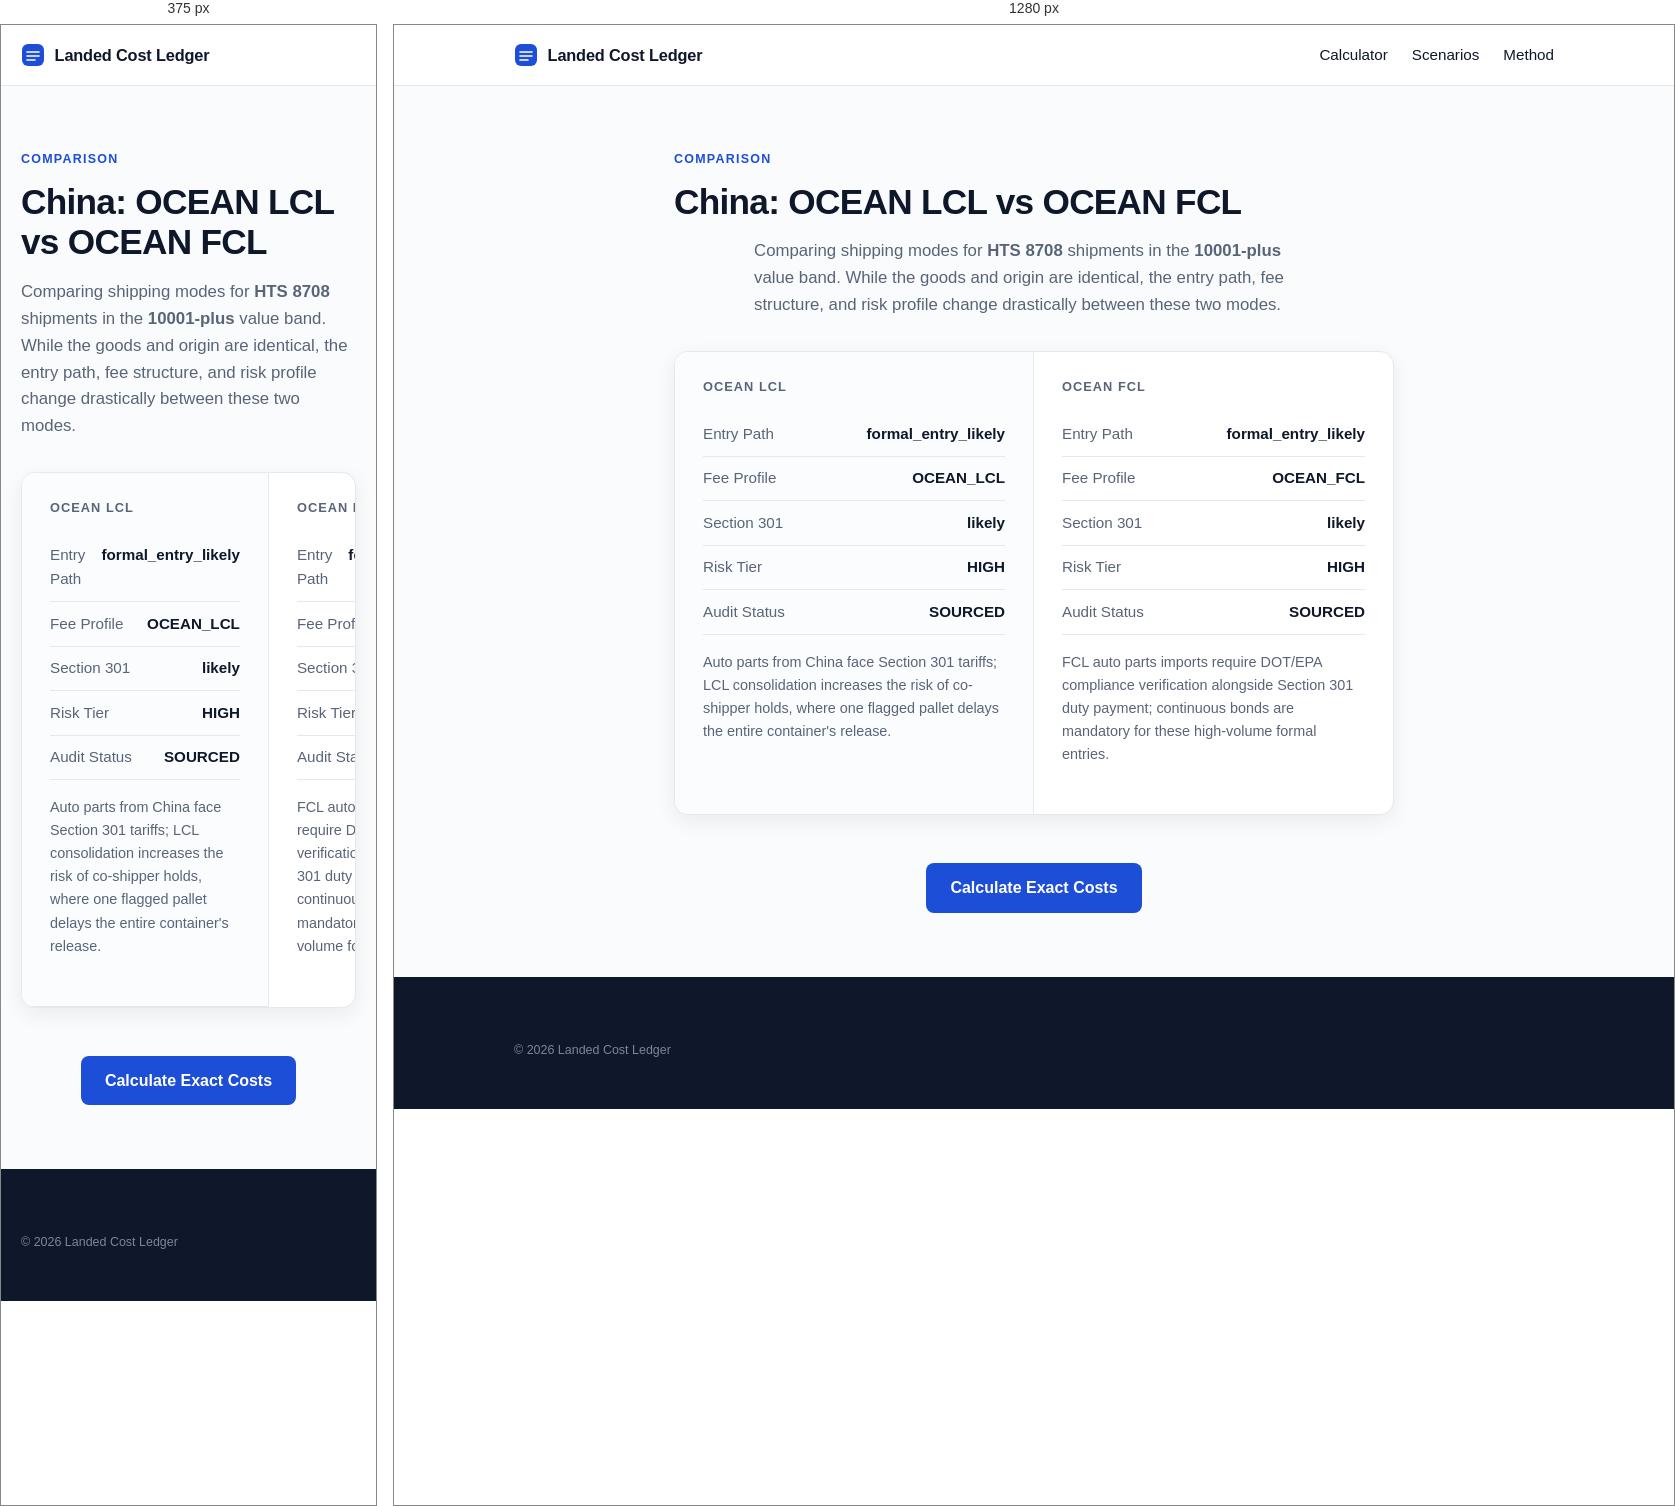
Rendered at 375 px and 1280 px, left to right.

<!-- file: index.html -->
<!doctype html>
<html lang="en">
  <head>
    <meta charset="UTF-8" />
    <meta name="viewport" content="width=device-width, initial-scale=1.0" />
    <title>China OCEAN LCL vs OCEAN FCL for HTS 8708 (10001-plus) | Landed Cost Ledger</title>
    <meta name="description" content="Side-by-side comparison of OCEAN LCL vs OCEAN FCL for importing HTS 8708 from China in the 10001-plus value band. See differences in MPF, HMF, entry path, and risk." />
    <link rel="icon" type="image/svg+xml" href="/favicon.svg" />
    <link rel="preconnect" href="https://fonts.googleapis.com" />
    <link rel="preconnect" href="https://fonts.gstatic.com" crossorigin />
    <link href="https://fonts.googleapis.com/css2?family=Space+Grotesk:wght@500;600;700&family=IBM+Plex+Sans:wght@400;500;600&display=swap" rel="stylesheet" />
    <style>:root {
  --bg: #FAFBFC;
  --surface: #FFFFFF;
  --ink: #0F172A;
  --ink-soft: #5A6478;
  --line: #E4E9F0;
  --tint: #F4F6F9;
  --accent: #1D4ED8;
  --ok-text: #166534;
  --ok-bg: #F3FAF5;
  --ok-line: #CBE6D2;
  --warn-text: #991B1B;
  --warn-bg: #FDF5F4;
  --warn-line: #F0D2CE;
  --r-lg: 14px;
  --r-sm: 8px;
  --shadow-sm: 0 1px 2px rgba(15, 23, 42, 0.05), 0 1px 3px rgba(15, 23, 42, 0.07);
  --shadow-md: 0 6px 20px rgba(15, 23, 42, 0.07);

  font-family: 'IBM Plex Sans', system-ui, sans-serif;
  color: var(--ink);
  background: var(--bg);
  line-height: 1.6;
}

* { box-sizing: border-box; }
body { margin: 0; min-width: 320px; }

h1, h2, h3 {
  font-family: 'Space Grotesk', sans-serif;
  font-weight: 600;
  line-height: 1.15;
  margin: 0 0 0.75rem;
}
h1 { font-size: clamp(2.3rem, 5vw, 3.4rem); letter-spacing: -0.02em; }
h2 { font-size: clamp(1.35rem, 2.4vw, 1.75rem); letter-spacing: -0.01em; }
h3 { font-size: 1rem; }
p { margin: 0 0 0.75rem; }

:focus-visible { outline: 2px solid var(--accent); outline-offset: 2px; }

.wrap { max-width: 1080px; margin: 0 auto; padding-left: 1.25rem; padding-right: 1.25rem; }

.overline {
  display: block;
  font-size: 0.78rem;
  font-weight: 600;
  letter-spacing: 0.1em;
  text-transform: uppercase;
  color: var(--accent);
  margin-bottom: 0.75rem;
}

/* Top bar */
.topbar { background: var(--surface); border-bottom: 1px solid var(--line); position: sticky; top: 0; z-index: 10; }
.topbar-inner { display: flex; align-items: center; gap: 0.6rem; height: 60px; }
.brand { font-family: 'Space Grotesk', sans-serif; font-weight: 600; font-size: 1.02rem; letter-spacing: -0.01em; }
.asof {
  margin-left: auto;
  font-size: 0.78rem;
  color: var(--ink-soft);
  background: var(--tint);
  border: 1px solid var(--line);
  border-radius: 999px;
  padding: 0.28rem 0.7rem;
  white-space: nowrap;
}

/* Hero */
.hero { max-width: 780px; margin: 0 auto; text-align: center; padding: 4.5rem 1.25rem 3rem; }
.lede { font-size: 1.12rem; color: var(--ink-soft); margin: 1rem auto 0; max-width: 60ch; }
.chips { display: flex; flex-wrap: wrap; gap: 0.5rem; justify-content: center; margin-top: 1.5rem; }
.chip {
  font-size: 0.8rem;
  font-weight: 500;
  color: var(--ink-soft);
  background: var(--surface);
  border: 1px solid var(--line);
  border-radius: 999px;
  padding: 0.35rem 0.8rem;
  box-shadow: var(--shadow-sm);
}

/* Calculator */
.tool { padding-bottom: 3.5rem; }
.tool h2 { margin-bottom: 1.25rem; }
.worksheet {
  display: grid;
  grid-template-columns: 5fr 7fr;
  background: var(--surface);
  border: 1px solid var(--line);
  border-radius: var(--r-lg);
  box-shadow: var(--shadow-md);
  overflow: hidden;
}
.worksheet-left { padding: 1.75rem; background: #FBFCFE; border-right: 1px solid var(--line); }
.worksheet-right { padding: 1.75rem; }
.panel-title {
  font-family: 'Space Grotesk', sans-serif;
  font-size: 0.8rem;
  font-weight: 600;
  letter-spacing: 0.08em;
  text-transform: uppercase;
  color: var(--ink-soft);
  margin: 0 0 1.1rem;
}
.field { margin-bottom: 1rem; }
.field label { display: block; font-size: 0.85rem; font-weight: 500; margin-bottom: 0.35rem; }
.field select, .field input {
  width: 100%;
  padding: 0.6rem 0.7rem;
  border: 1px solid #D6DDE7;
  border-radius: var(--r-sm);
  background: #FFFFFF;
  font: inherit;
  color: var(--ink);
  transition: border-color 0.15s, box-shadow 0.15s;
}
.field select:focus, .field input:focus {
  outline: none;
  border-color: var(--accent);
  box-shadow: 0 0 0 3px rgba(29, 78, 216, 0.14);
}

.line { display: flex; justify-content: space-between; gap: 1rem; padding: 0.6rem 0; border-bottom: 1px solid var(--line); font-size: 0.95rem; }
.line span { color: var(--ink-soft); }
.line strong { font-weight: 600; font-variant-numeric: tabular-nums; }
.total { display: flex; justify-content: space-between; align-items: baseline; margin-top: 1rem; padding-top: 1rem; border-top: 1px solid var(--line); }
.total span { font-weight: 600; }
.total strong {
  font-family: 'Space Grotesk', sans-serif;
  font-size: 1.9rem;
  font-weight: 600;
  color: var(--accent);
  letter-spacing: -0.01em;
  font-variant-numeric: tabular-nums;
}

.verdict {
  margin-top: 1.1rem;
  padding: 0.85rem 1rem;
  border-radius: 10px;
  font-size: 0.9rem;
  background: var(--ok-bg);
  border: 1px solid var(--ok-line);
  color: var(--ok-text);
}
.verdict.warn { background: var(--warn-bg); border-color: var(--warn-line); color: var(--warn-text); }
.matched { margin-top: 0.9rem; font-size: 0.85rem; color: var(--ink-soft); }
.limits { font-size: 0.8rem; color: var(--ink-soft); margin-bottom: 0; }

/* Trust + method */
.trust { display: grid; grid-template-columns: repeat(3, 1fr); gap: 1rem; padding-bottom: 3.5rem; }
.card { background: var(--surface); border: 1px solid var(--line); border-radius: var(--r-lg); padding: 1.4rem; box-shadow: var(--shadow-sm); }
.card h3 { margin-bottom: 0.4rem; }
.card p { font-size: 0.9rem; color: var(--ink-soft); margin: 0; }

.how { padding-bottom: 4.5rem; }
.steps { display: grid; grid-template-columns: repeat(3, 1fr); gap: 1rem; }
.step { background: var(--surface); border: 1px solid var(--line); border-radius: var(--r-lg); padding: 1.4rem; box-shadow: var(--shadow-sm); }
.step .num {
  display: inline-block;
  font-family: 'Space Grotesk', sans-serif;
  font-size: 0.8rem;
  font-weight: 600;
  color: var(--accent);
  background: rgba(29, 78, 216, 0.08);
  border-radius: 999px;
  padding: 0.15rem 0.6rem;
  margin-bottom: 0.7rem;
}
.step h3 { margin-bottom: 0.35rem; }
.step p { font-size: 0.9rem; color: var(--ink-soft); margin: 0; }

/* Footer */
.footer { background: var(--ink); color: #9AA6B8; padding: 3rem 0; font-size: 0.88rem; margin-top: 1rem; }
.footer strong { color: #E6EBF2; }
.footer-small { font-size: 0.78rem; color: #7C8798; margin: 1rem 0 0; }

@media (max-width: 900px) {
  .hero { padding: 3rem 1.25rem 2.25rem; }
  .worksheet { grid-template-columns: 1fr; }
  .worksheet-left { border-right: none; border-bottom: 1px solid var(--line); }
  .trust, .steps { grid-template-columns: 1fr; }
}

@media (prefers-reduced-motion: reduce) {
  * { transition: none !important; animation: none !important; }
}
/* Navigation & Footer Links */
.nav-links { display: flex; gap: 1.5rem; margin-left: auto; }
.nav-links a { color: var(--ink); text-decoration: none; font-weight: 500; font-size: 0.95rem; }
.nav-links a:hover { color: var(--accent); }
.footer-nav { display: flex; flex-wrap: wrap; gap: 1.5rem; margin-bottom: 1.5rem; padding-bottom: 1.5rem; border-bottom: 1px solid rgba(255,255,255,0.15); }
.footer-nav a { color: #C8D0DB; text-decoration: none; font-size: 0.9rem; }
.footer-nav a:hover { color: #FFFFFF; }

/* Text Pages */
.page-content { max-width: 760px; margin: 0 auto; padding: 4rem 1.25rem 3rem; }
.page-content h1 { font-size: 2.2rem; margin-bottom: 1rem; }
.page-content h2 { font-size: 1.4rem; margin-top: 2rem; margin-bottom: 0.75rem; }
.page-content p { font-size: 1.05rem; color: var(--ink-soft); margin-bottom: 1.25rem; }

@media (max-width: 900px) {
  .nav-links { display: none; } /* Hide top nav on mobile to save space, rely on footer */
}</style>
  </head>
  <body>
    <header class="topbar">
      <div class="wrap topbar-inner">
        <a href="/" style="display: flex; align-items: center; gap: 0.6rem; text-decoration: none; color: inherit;">
          <svg width="24" height="24" viewBox="0 0 24 24" aria-hidden="true"><rect x="1" y="1" width="22" height="22" rx="6" fill="#1D4ED8"/><path d="M6 9h12M6 13h12M6 17h8" stroke="#FFFFFF" stroke-width="1.6" stroke-linecap="round"/></svg>
          <span class="brand">Landed Cost Ledger</span>
        </a>
        <nav class="nav-links"><a href="/">Calculator</a><a href="/scenarios/">Scenarios</a><a href="/method">Method</a></nav>
      </div>
    </header>
    <main>
      <section class="wrap page-content">
        <span class="overline">Comparison</span>
        <h1>China: OCEAN LCL vs OCEAN FCL</h1>
        <p class="lede">Comparing shipping modes for <strong>HTS 8708</strong> shipments in the <strong>10001-plus</strong> value band. While the goods and origin are identical, the entry path, fee structure, and risk profile change drastically between these two modes.</p>
        
        <div class="worksheet" style="margin-top: 2rem; grid-template-columns: 1fr 1fr;">
          <div class="worksheet-left" style="border-right: 1px solid var(--line);">
            <h3 class="panel-title">OCEAN LCL</h3>
            <div class="line"><span>Entry Path</span><strong>formal_entry_likely</strong></div>
            <div class="line"><span>Fee Profile</span><strong>OCEAN_LCL</strong></div>
            <div class="line"><span>Section 301</span><strong>likely</strong></div>
            <div class="line"><span>Risk Tier</span><strong>HIGH</strong></div>
            <div class="line"><span>Audit Status</span><strong>SOURCED</strong></div>
            <p style="margin-top: 1rem; font-size: 0.9rem; color: var(--ink-soft);">Auto parts from China face Section 301 tariffs; LCL consolidation increases the risk of co-shipper holds, where one flagged pallet delays the entire container's release.</p>
          </div>
          <div class="worksheet-right">
            <h3 class="panel-title">OCEAN FCL</h3>
            <div class="line"><span>Entry Path</span><strong>formal_entry_likely</strong></div>
            <div class="line"><span>Fee Profile</span><strong>OCEAN_FCL</strong></div>
            <div class="line"><span>Section 301</span><strong>likely</strong></div>
            <div class="line"><span>Risk Tier</span><strong>HIGH</strong></div>
            <div class="line"><span>Audit Status</span><strong>SOURCED</strong></div>
            <p style="margin-top: 1rem; font-size: 0.9rem; color: var(--ink-soft);">FCL auto parts imports require DOT/EPA compliance verification alongside Section 301 duty payment; continuous bonds are mandatory for these high-volume formal entries.</p>
          </div>
        </div>

        <div style="margin-top: 3rem; text-align: center;">
          <a href="/" style="display: inline-block; background: var(--accent); color: white; padding: 0.75rem 1.5rem; border-radius: 8px; text-decoration: none; font-weight: 600;">Calculate Exact Costs</a>
        </div>
      </section>
    </main>
    <footer class="footer"><div class="wrap"><p class="footer-small">© 2026 Landed Cost Ledger</p></div></footer>
  </body>
</html>